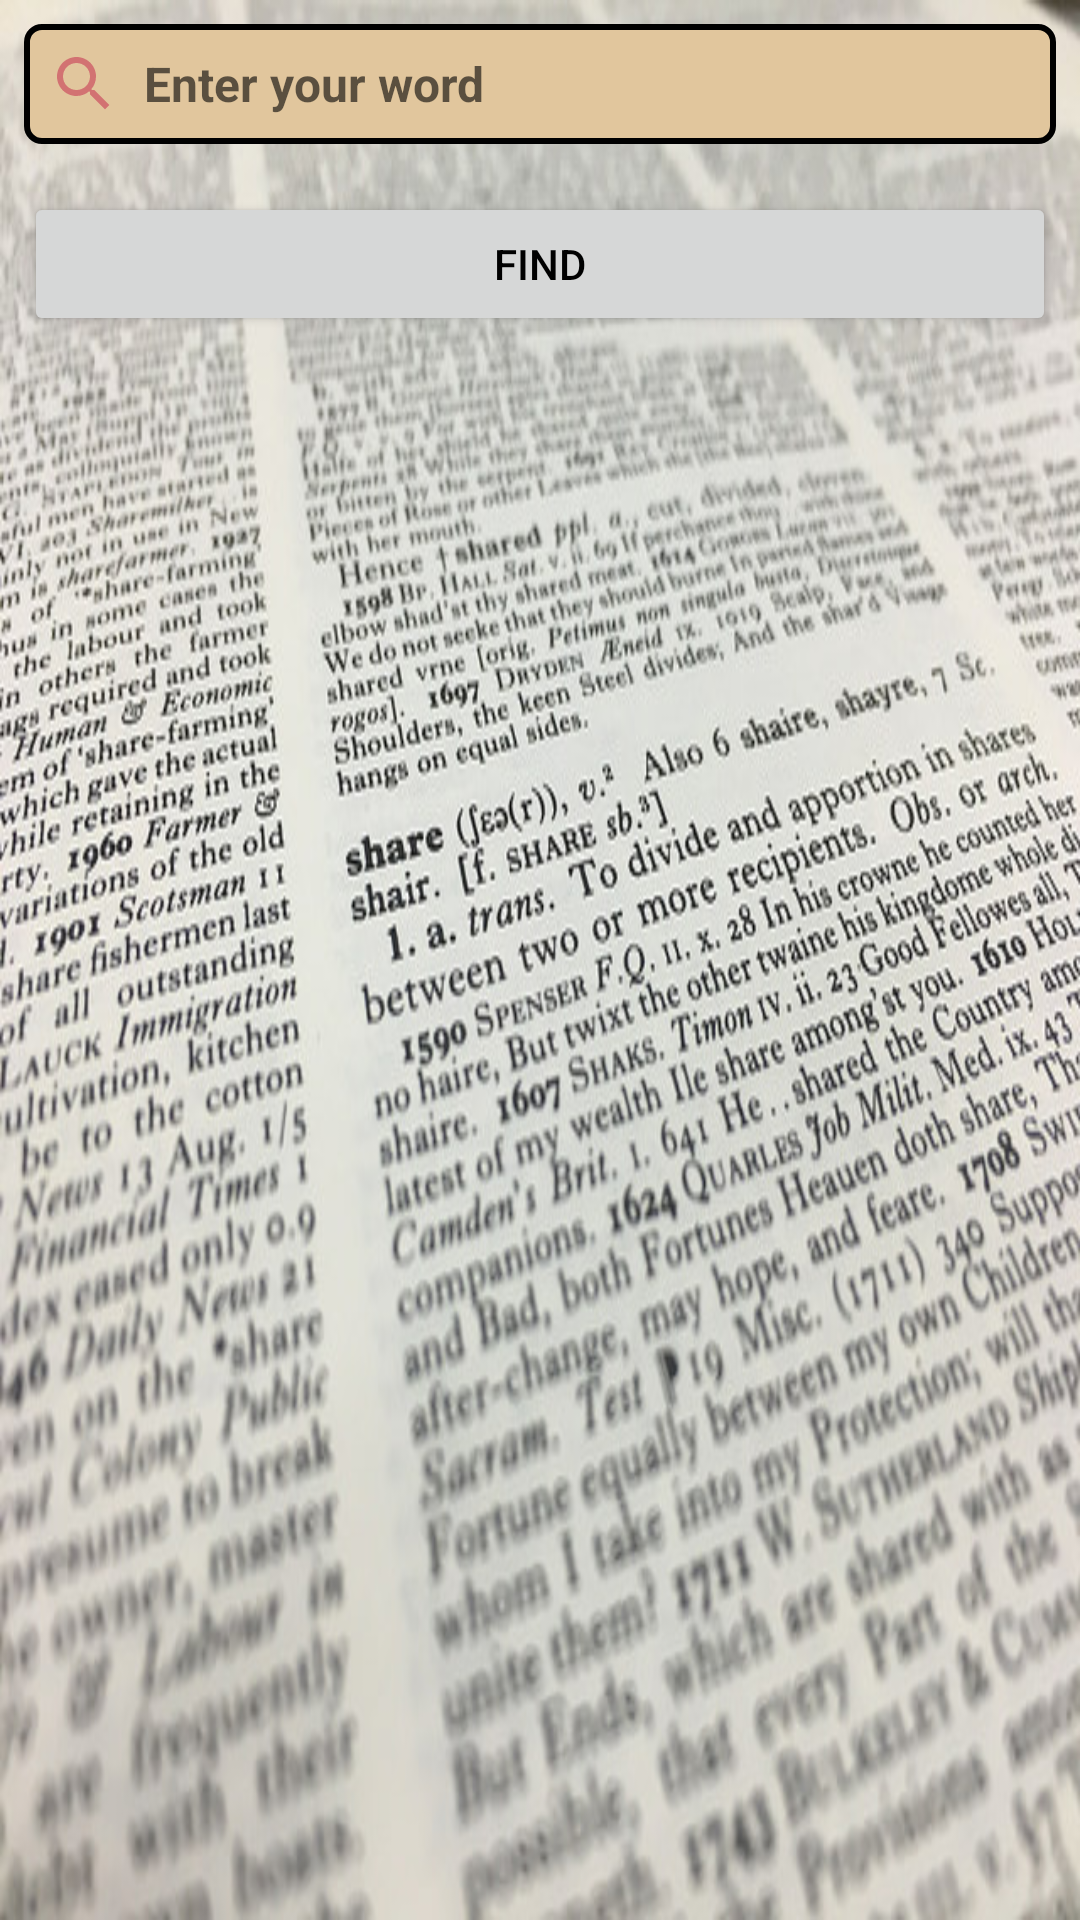

The Android layout XML behind this screen, and the referenced resources:
<!-- AndroidManifest.xml: application theme Theme.DictionaryApp -->
<!-- res/layout/activity_main.xml -->
<?xml version="1.0" encoding="utf-8"?>
<LinearLayout xmlns:android="http://schemas.android.com/apk/res/android"
    xmlns:tools="http://schemas.android.com/tools"
    android:layout_width="match_parent"
    android:layout_height="match_parent"
    tools:context=".MainActivity"
    android:background="@drawable/image_dictionary"
    android:orientation="vertical">

    <EditText
        android:id="@+id/search_edit_text"
        android:layout_width="match_parent"
        android:layout_height="wrap_content"
        android:layout_margin="@dimen/margin_eight"
        android:background="@drawable/background_edit_text"
        android:drawableStart="@drawable/ic_search"
        android:importantForAutofill="no"
        android:hint="@string/hint_search"
        android:padding="@dimen/margin_eight"
        android:drawablePadding="@dimen/margin_eight"
        android:inputType="text"
        android:textColor="@color/black"
        android:textStyle="bold"
        android:textSize="16sp"/>

    <Button
        android:id="@+id/find_button"
        android:layout_width="match_parent"
        android:layout_height="wrap_content"
        android:layout_margin="@dimen/margin_eight"
        android:text="@string/button_find"
        android:textColor="@color/black"/>

</LinearLayout>
<!-- resources referenced by this layout -->
<resources>
  <color name="black">#FF000000</color>
  <dimen name="margin_eight">8dp</dimen>
  <!-- drawable background_edit_text (drawable) -->
  <?xml version="1.0" encoding="utf-8"?>
  <shape android:shape="rectangle" xmlns:android="http://schemas.android.com/apk/res/android">
  
      <stroke android:width="2dp" android:color="@color/black"/>
      <solid android:color="@color/background_ed_text_color"/>
      <corners android:radius="5dp"/>
  
  </shape>
  <!-- drawable ic_search (drawable) -->
  <vector android:height="24dp" android:tint="#D27272"
      android:viewportHeight="24" android:viewportWidth="24"
      android:width="24dp" xmlns:android="http://schemas.android.com/apk/res/android">
      <path android:fillColor="@android:color/white" android:pathData="M15.5,14h-0.79l-0.28,-0.27C15.41,12.59 16,11.11 16,9.5 16,5.91 13.09,3 9.5,3S3,5.91 3,9.5 5.91,16 9.5,16c1.61,0 3.09,-0.59 4.23,-1.57l0.27,0.28v0.79l5,4.99L20.49,19l-4.99,-5zM9.5,14C7.01,14 5,11.99 5,9.5S7.01,5 9.5,5 14,7.01 14,9.5 11.99,14 9.5,14z"/>
  </vector>
  <!-- drawable image_dictionary: jpg bitmap (drawable, 107220 bytes) -->
  <string name="button_find">find</string>
  <string name="hint_search">Enter your word</string>
  <style name="Theme.DictionaryApp" parent="Theme.MaterialComponents.DayNight">
          
          <item name="colorPrimary">@color/background_ed_text_color</item>
          <item name="colorPrimaryVariant">@color/purple_500</item>
          <item name="colorOnPrimary">@color/white</item>
          
          <item name="colorSecondary">@color/teal_200</item>
          <item name="colorSecondaryVariant">@color/teal_700</item>
          <item name="colorOnSecondary">@color/black</item>
          
          <item name="android:statusBarColor" tools:targetApi="l">?attr/colorPrimaryVariant</item>
          
      </style>
  <color name="background_ed_text_color">#E1C69D</color>
  <color name="purple_500">#FF6200EE</color>
  <color name="white">#FFFFFFFF</color>
  <color name="teal_200">#FF03DAC5</color>
  <color name="teal_700">#FF018786</color>
</resources>
